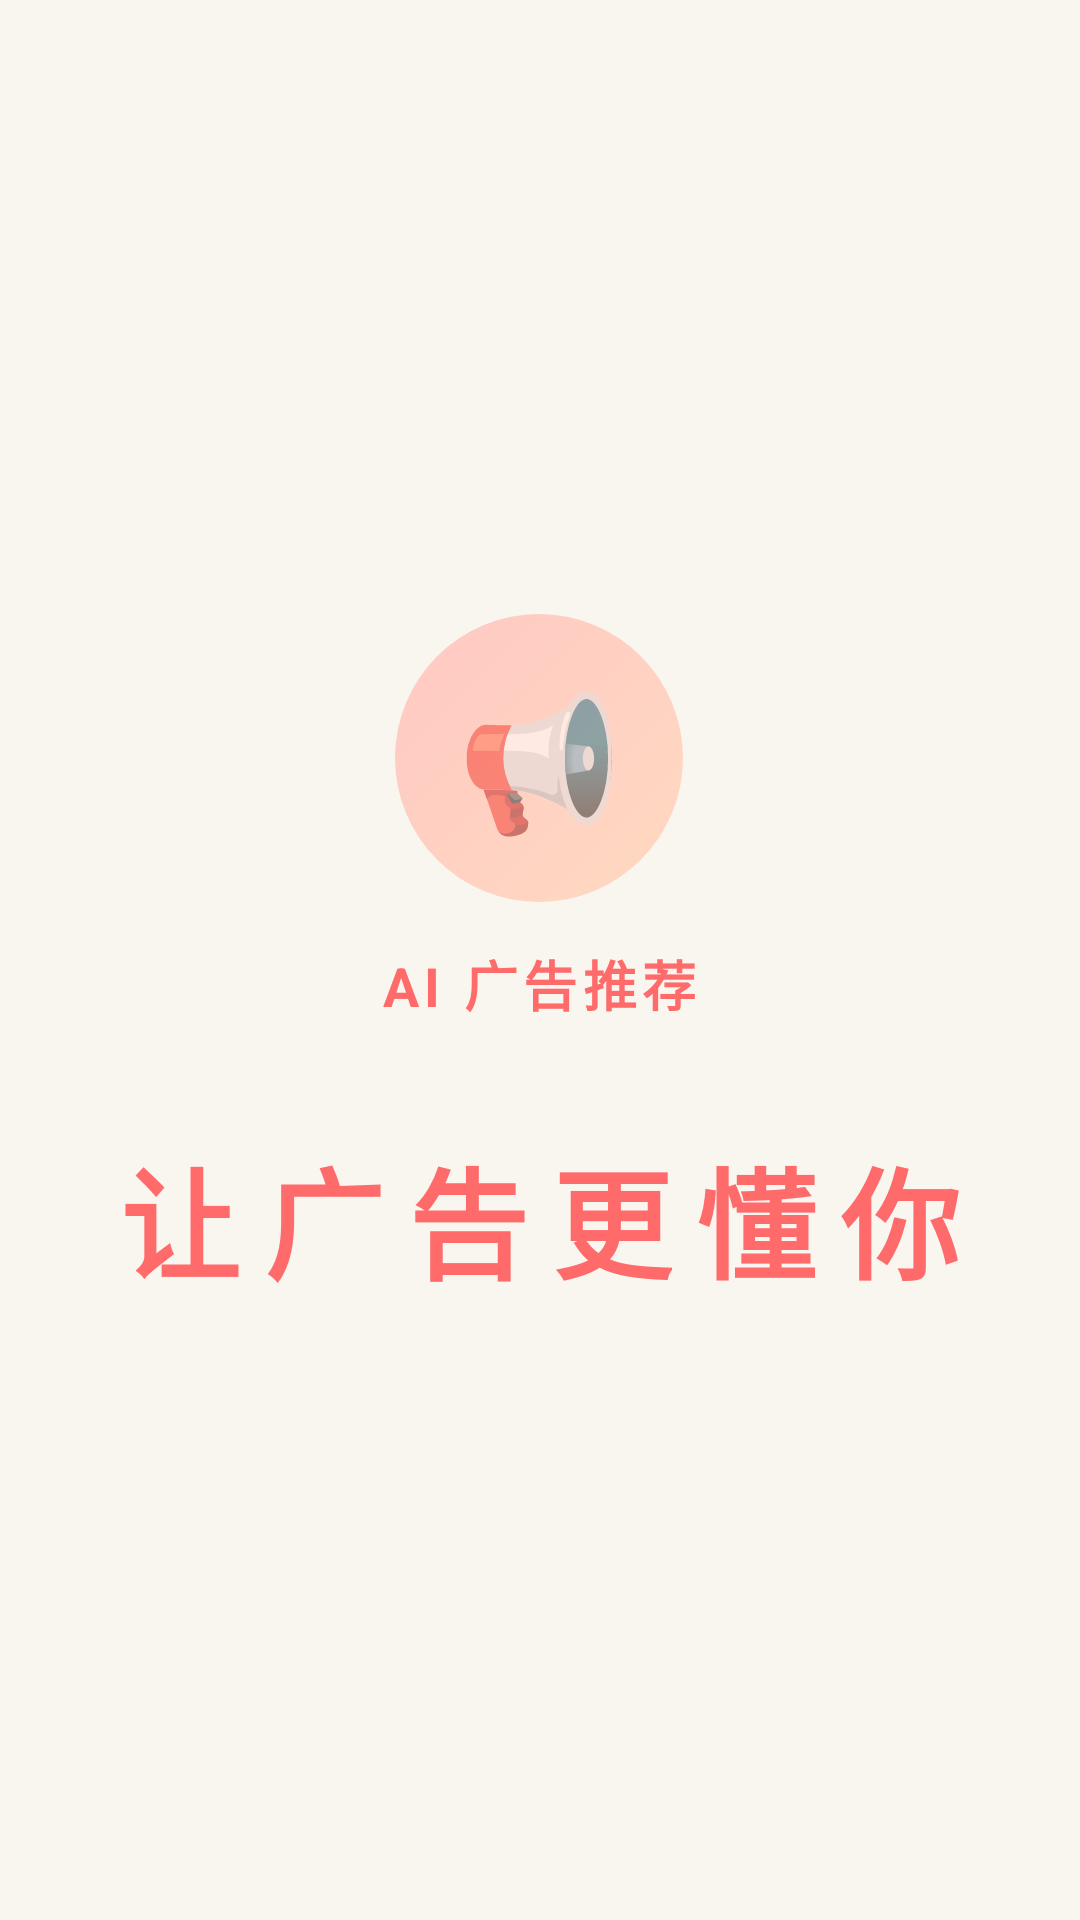

Produce the Android XML layout that renders to this screen, including the resource entries it uses.
<!-- AndroidManifest.xml: activity theme Theme.AI_ad_recommendation -->
<!-- res/layout/activity_splash.xml -->
<?xml version="1.0" encoding="utf-8"?>
<LinearLayout xmlns:android="http://schemas.android.com/apk/res/android"
    android:layout_width="match_parent"
    android:layout_height="match_parent"
    android:background="#F9F6F0"
    android:gravity="center"
    android:orientation="vertical">

    
    <LinearLayout
        android:layout_width="wrap_content"
        android:layout_height="wrap_content"
        android:gravity="center"
        android:orientation="vertical"
        android:layout_marginBottom="36dp">

        <TextView
            android:layout_width="96dp"
            android:layout_height="96dp"
            android:background="@drawable/bg_splash_icon"
            android:gravity="center"
            android:text="📢"
            android:textSize="44sp" />

        <TextView
            android:layout_width="wrap_content"
            android:layout_height="wrap_content"
            android:layout_marginTop="14dp"
            android:text="AI 广告推荐"
            android:textColor="#FF6B6B"
            android:textSize="18sp"
            android:textStyle="bold"
            android:letterSpacing="0.1" />
    </LinearLayout>

    
    <LinearLayout
        android:id="@+id/ll_letters"
        android:layout_width="wrap_content"
        android:layout_height="wrap_content"
        android:orientation="horizontal">

        <TextView android:id="@+id/tv_letter_0" style="@style/SplashLetter" android:text="让" />
        <TextView android:id="@+id/tv_letter_1" style="@style/SplashLetter" android:text="广" />
        <TextView android:id="@+id/tv_letter_2" style="@style/SplashLetter" android:text="告" />
        <TextView android:id="@+id/tv_letter_3" style="@style/SplashLetter" android:text="更" />
        <TextView android:id="@+id/tv_letter_4" style="@style/SplashLetter" android:text="懂" />
        <TextView android:id="@+id/tv_letter_5" style="@style/SplashLetter" android:text="你" />

    </LinearLayout>

</LinearLayout>
<!-- resources referenced by this layout -->
<resources>
  <!-- drawable bg_splash_icon (drawable) -->
  <?xml version="1.0" encoding="utf-8"?>
  <shape xmlns:android="http://schemas.android.com/apk/res/android" android:shape="oval">
      <gradient android:startColor="#FFDAC1" android:endColor="#FFC8C3" android:type="linear" android:angle="135" />
  </shape>
  <style name="SplashLetter">
          <item name="android:layout_width">wrap_content</item>
          <item name="android:layout_height">wrap_content</item>
          <item name="android:textSize">40sp</item>
          <item name="android:textStyle">bold</item>
          <item name="android:textColor">#FF6B6B</item>
          <item name="android:paddingHorizontal">4dp</item>
      </style>
  <style name="Theme.AI_ad_recommendation" parent="Theme.AppCompat.DayNight.NoActionBar">
          <item name="android:statusBarColor">#F9F6F0</item>
          <item name="android:navigationBarColor">#F9F6F0</item>
          <item name="android:windowBackground">#F9F6F0</item>
          <item name="android:windowLightStatusBar">true</item>
      </style>
</resources>
